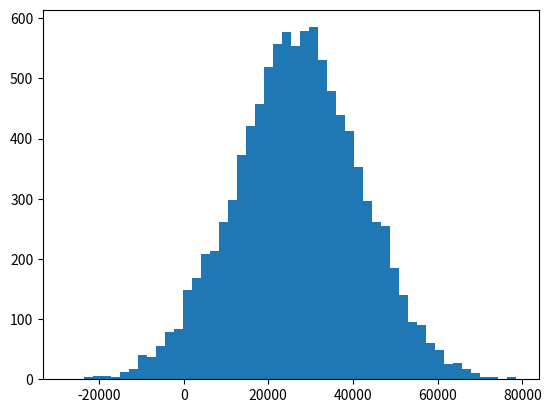

Generate this figure with matplotlib:
import numpy as np
import matplotlib.pyplot as plt

incomes = np.random.normal(27000, 15000, 10000)
print(np.mean(incomes))


plt.hist(incomes, 50)
plt.show()

